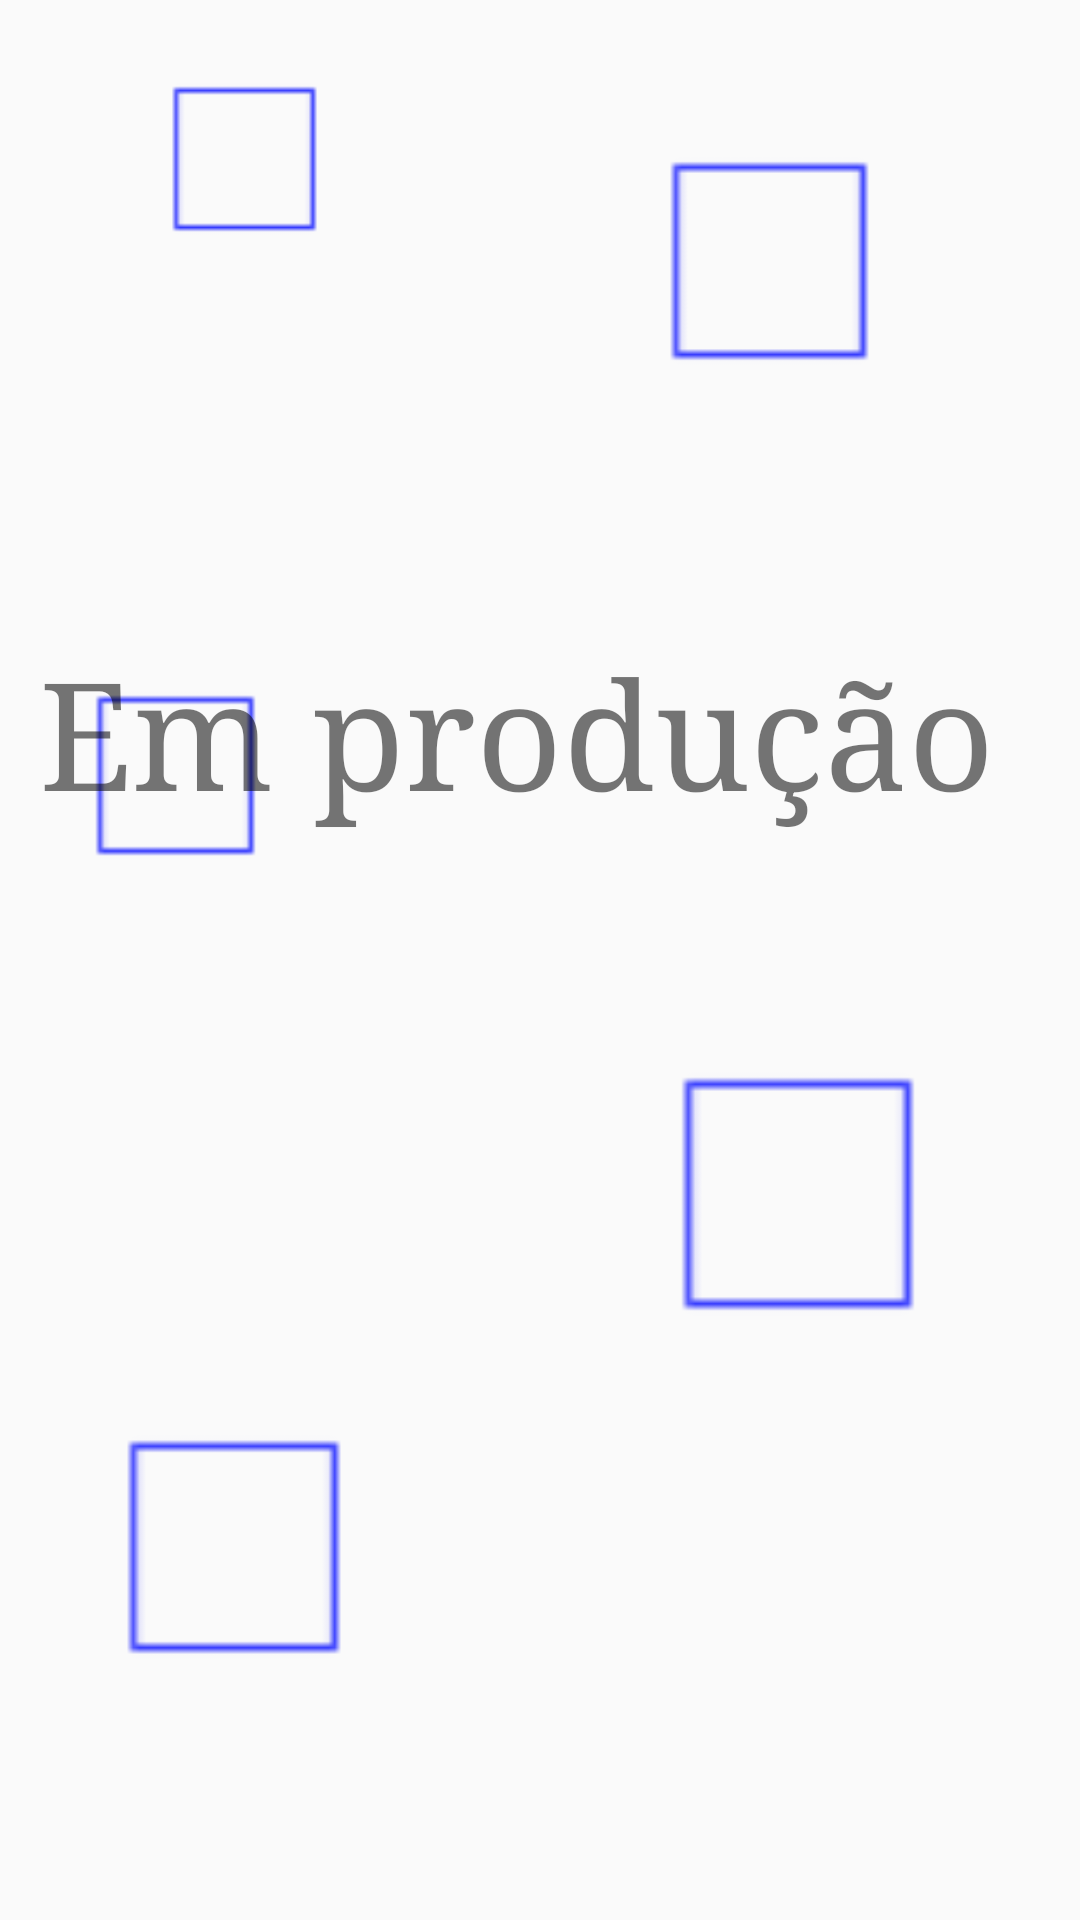

Write the Android layout XML for this screen, with the resource values it uses.
<!-- AndroidManifest.xml: application theme AppTheme -->
<!-- res/layout/activity_producao.xml -->
<?xml version="1.0" encoding="utf-8"?>
<RelativeLayout xmlns:android="http://schemas.android.com/apk/res/android"
    xmlns:app="http://schemas.android.com/apk/res-auto"
    xmlns:tools="http://schemas.android.com/tools"
    android:layout_width="match_parent" android:layout_height="match_parent">

    <ImageView
        android:id="@+id/imageView2"
        android:layout_width="145dp"
        android:layout_height="222dp"
        android:layout_alignParentEnd="true"
        android:layout_alignParentBottom="true"
        android:layout_marginEnd="206dp"
        android:layout_marginBottom="534dp"
        android:src="@drawable/ic_action_build" />

    <ImageView
        android:id="@+id/imageView3"
        android:layout_width="132dp"
        android:layout_height="167dp"
        android:layout_alignParentEnd="true"
        android:layout_alignParentBottom="true"
        android:layout_marginEnd="243dp"
        android:layout_marginBottom="298dp"
        android:src="@drawable/ic_action_build"/>

    <ImageView
        android:id="@+id/imageView4"
        android:layout_width="145dp"
        android:layout_height="218dp"
        android:layout_alignParentEnd="true"
        android:layout_alignParentBottom="true"
        android:layout_marginEnd="31dp"
        android:layout_marginBottom="466dp"
        android:src="@drawable/ic_action_build" />

    <ImageView
        android:id="@+id/imageView5"
        android:layout_width="170dp"
        android:layout_height="218dp"
        android:layout_alignParentEnd="true"
        android:layout_alignParentBottom="true"
        android:layout_marginEnd="9dp"
        android:layout_marginBottom="133dp"
        android:src="@drawable/ic_action_build" />

    <ImageView
        android:id="@+id/imageView6"
        android:layout_width="171dp"
        android:layout_height="256dp"
        android:layout_alignParentEnd="true"
        android:layout_alignParentBottom="true"
        android:layout_marginEnd="204dp"
        android:layout_marginBottom="-4dp"
        android:src="@drawable/ic_action_build" />

    <TextView
        android:id="@+id/textView"
        android:layout_width="321dp"
        android:layout_height="172dp"
        android:layout_alignParentEnd="true"
        android:layout_alignParentBottom="true"
        android:layout_marginEnd="26dp"
        android:layout_marginBottom="257dp"
        android:fontFamily="serif"
        android:text="Em produção"
        android:textSize="50dp"
        android:visibility="visible"
        tools:visibility="visible" />
</RelativeLayout>
<!-- resources referenced by this layout -->
<resources>
  <!-- drawable ic_action_build: png bitmap (drawable-hdpi, 146 bytes) -->
  <style name="AppTheme" parent="Theme.AppCompat.Light.DarkActionBar">
          
          <item name="colorPrimary">@color/colorPrimary</item>
          <item name="colorPrimaryDark">@color/colorPrimaryDark</item>
          <item name="colorAccent">@color/colorAccent</item>
  
      </style>
  <color name="colorPrimary">#008577</color>
  <color name="colorPrimaryDark">#004991</color>
  <color name="colorAccent">#1775D1</color>
</resources>
